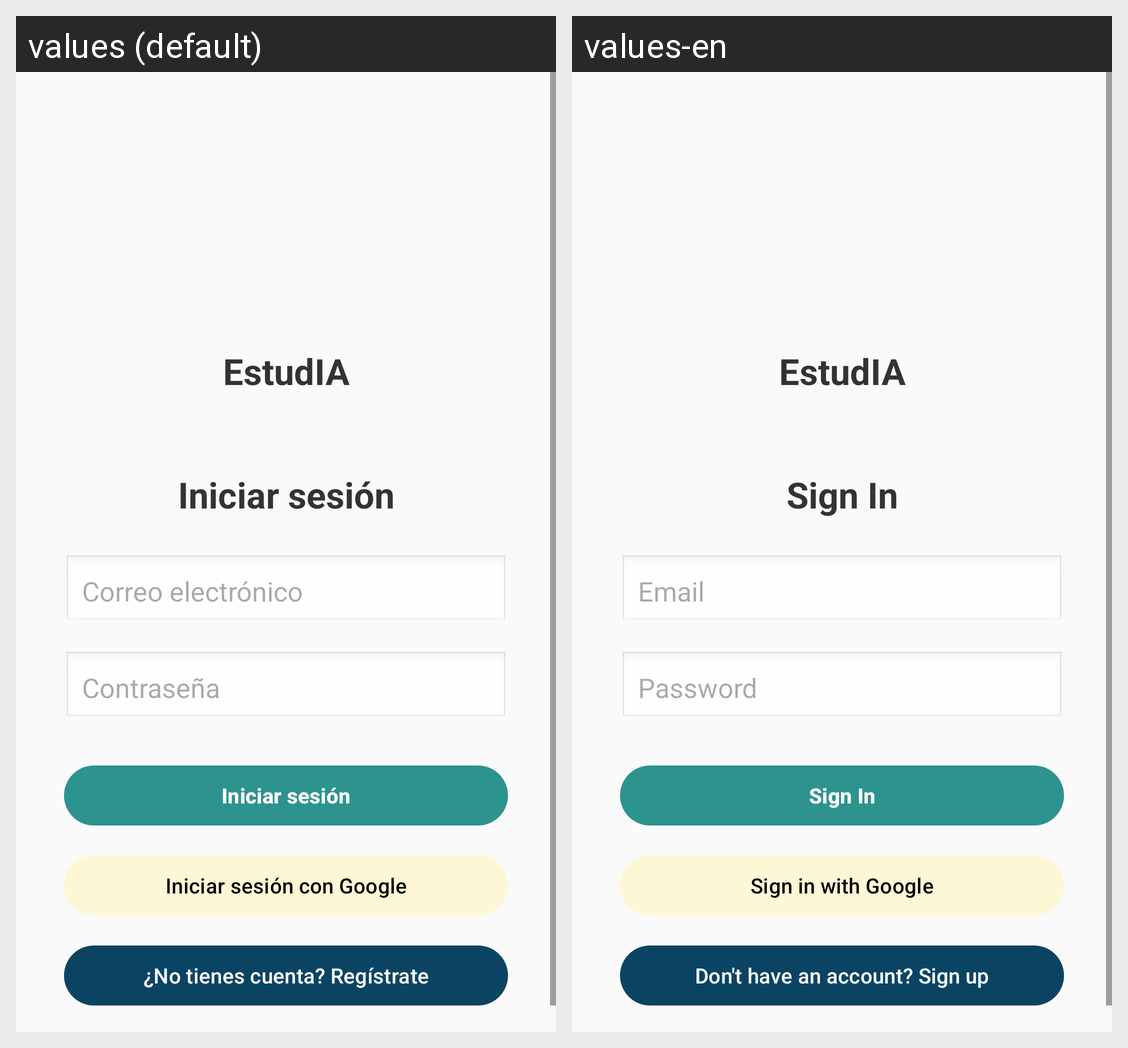

For this localized Android screen grid, give each drawn string resource with its value in every locale shown.
Android screen res/layout/activity_signin.xml rendered under 2 locales, left to right: values (default), values-en. Device: Nexus 5 (rendered at 1080×1920; each locale shown at half size, 540×960, under a caption strip naming it); theme Theme.EstudiaApp.
Strings drawn on this screen, with the default value and each locale's value (text and hints the layout hard-codes, and strings that could not be matched under every locale, appear in the picture but are not listed):

app_title
  values: EstudIA
  values-en: EstudIA

sign_in
  values: Iniciar sesión
  values-en: Sign In

email_hint
  values: Correo electrónico
  values-en: Email

password_hint
  values: Contraseña
  values-en: Password

sign_in_google
  values: Iniciar sesión con Google
  values-en: Sign in with Google

no_account
  values: ¿No tienes cuenta? Regístrate
  values-en: Don't have an account? Sign up
